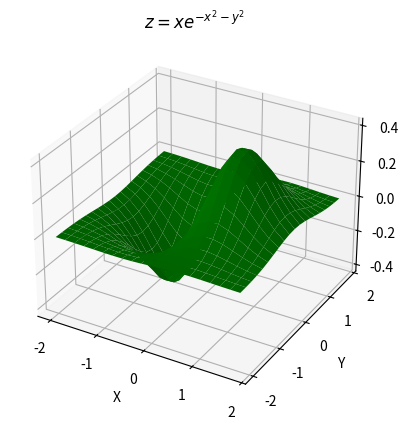

Reproduce this figure in Python.
import matplotlib.pyplot as plt
import numpy as np

fig = plt.figure()
ax = fig.add_subplot(111, projection='3d')

x = np.arange(-2, 2, 0.2)
y = np.arange(-2, 2, 0.2)
x, y = np.meshgrid(x, y)
z = ((x)*(np.exp(-x**2-y**2)))

ax.plot_surface(x, y, z, color = 'g', linewidth = 20)# Si pongo el linewidth = 0 el ancho de las lineas se hace mas delgado.
ax.set_title('$z = xe^{-x^2 - y^2}$')
ax.set_xlabel('X')
ax.set_ylabel('Y')
ax.set_zlabel('Z')

plt.show()